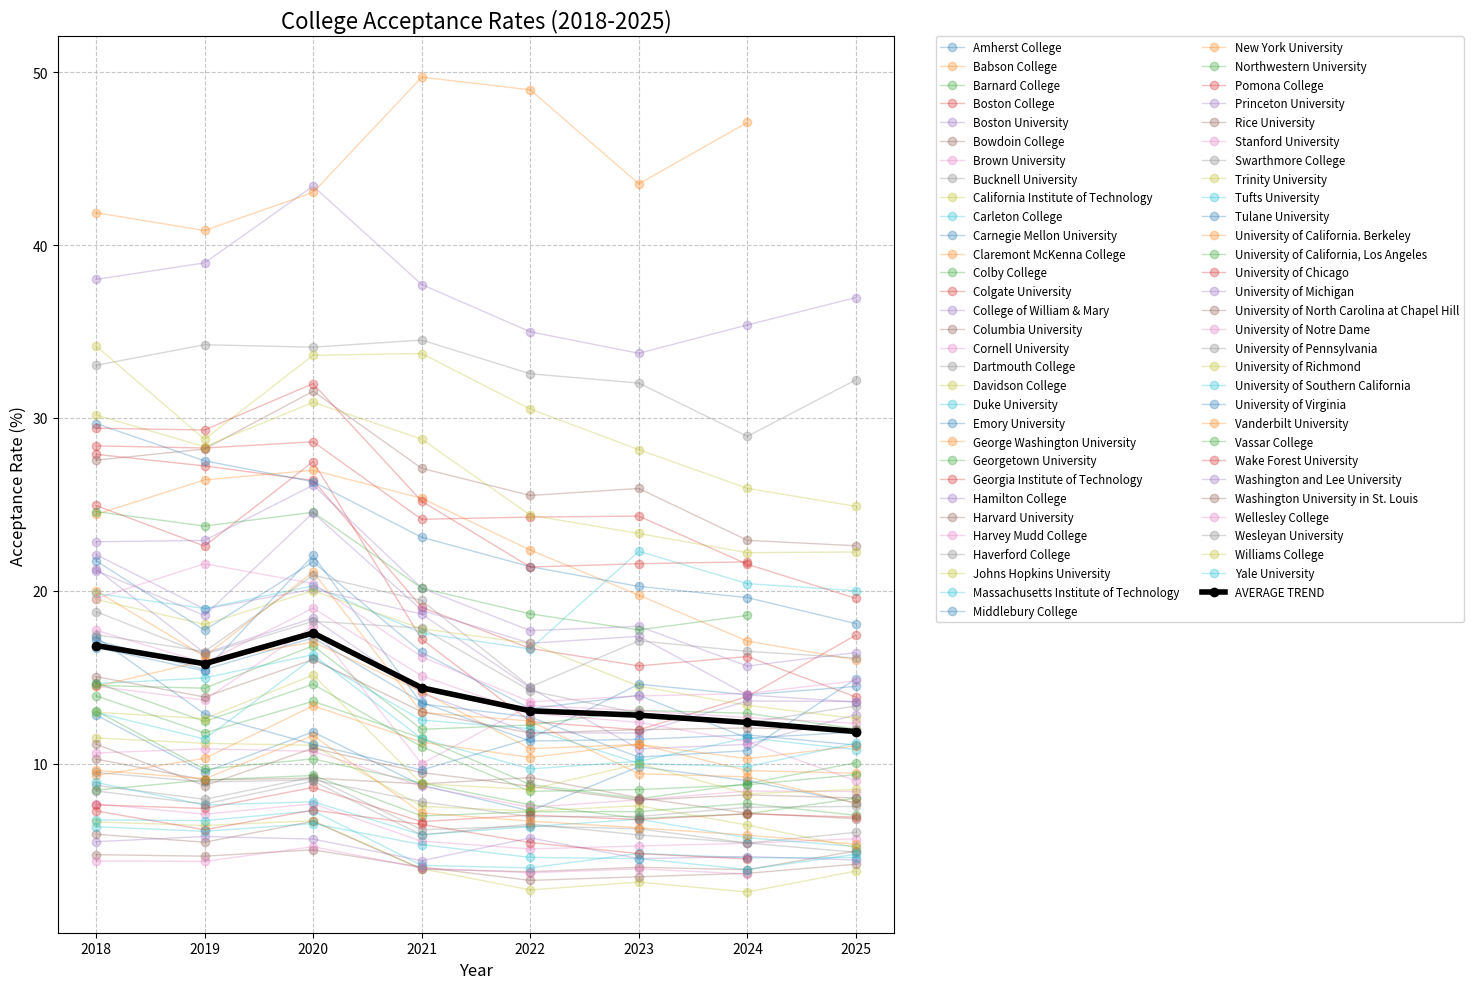

Here is the Python script that generated this plot:
import matplotlib.pyplot as plt
import pandas as pd
import io
import re

# Raw data
data = """School	2025	 2024 	2023	2022	2021	2020	2019	2018
Amherst College	7.72%	9.01%	9.82%	7.26%	8.74%	11.83%	9.51%	12.81%
Babson College	16.00%	17.09%	19.74%	22.35%	25.35%	26.97%	26.41%	24.41%
Barnard College	10.05%	8.84%	7.96%	8.79%	11.47%	13.60%	11.77%	13.92%
Boston College	13.85%	16.19%	15.65%	16.66%	19.04%	26.38%	27.22%	27.89%
Boston University	12.83%	11.11%	10.85%	14.37%	18.65%	20.09%	18.94%	22.09%
Bowdoin College	6.81%	7.13%	8.02%	9.19%	8.82%	9.16%	9.05%	10.26%
Brown University	5.65%	5.39%	5.23%	5.06%	5.51%	7.67%	7.07%	7.67%
Bucknell University	32.20%	28.93%	 32.01%	32.55%	34.50%	34.09%	34.23%	33.04%
California Institute of Technology	3.78%	2.57%	3.14%	2.69%	3.92%	6.69%	6.42%	6.62%
Carleton College	20.00%	20.41%	 22.28%	16.63%	17.55%	20.28%	18.97%	19.84%
Carnegie Mellon University	11.07%	11.66%	11.40%	11.30%	13.54%	17.27%	15.44%	17.12%
Claremont McKenna College	9.44%	9.59%	11.12%	10.35%	11.24%	13.34%	10.30%	9.31%
Colby College	8.00%	7.09%	6.83%	7.61%	8.87%	10.27%	9.67%	13.06%
Colgate University	17.43%	13.88%	11.95%	12.43%	17.19%	27.47%	22.58%	24.93%
College of William & Mary	36.96%	In-state: 36.32% Out-of-state: 34.43%	In-state: 39.28% Out-of-state: 28.19%	In-state: 41.86% Out-of-state: 28.10%	In-state: 43.98% Out-of-state: 31.45%	In-state: 51.29% Out-of-state: 35.53%	In-state: 46.94% Out-of-state: 30.99%	In-state: 45.12% Out-of-state: 30.90%
Columbia University	4.94%	3.86%	4.00%	3.74%	3.89%	6.66%	5.45%	5.91%
Cornell University	8.38%	8.41%	7.90%	7.47%	8.69%	10.71%	10.85%	10.61%
Dartmouth College	6.02%	5.40%	6.23%	6.38%	6.17%	9.22%	7.93%	8.74%
Davidson College	12.60%	13.37%	 14.48%	16.95%	17.80%	20.00%	18.05%	19.50%
Duke University	5.20%	5.71%	6.78%	6.35%	5.88%	7.79%	7.60%	8.91%
Emory University	Emory: 10.28% Oxford: 13.35%	Emory: 10.29% Oxford: 12.66%	Emory: 10.65% Oxford: 17.25%	Emory: 11.35% Oxford: 15.00%	Emory: 13.05% Oxford: 19.82%	Emory: 19.17% Oxford: 24.17%	Emory: 15.60% Oxford: 19.83%	Emory: 18.52% Oxford: 24.95%
George Washington University	TBA	47.09%	43.54%	48.98%	49.71%	43.04%	40.84%	41.87%
Georgetown University	12.00%	12.91%	13.08%	12.23%	11.98%	16.81%	14.36%	14.52%
Georgia Institute of Technology	In-state: 29.47% Out-of-state: 9.64%	In-state: 33.13% Out-of-state: 9.93%	In-state: 36.60% Out-of-state: 12.03%	In-state: 35.48% Out-of-state: 13.04%	In-state: 33.57% Out-of-state: 14.69%	In-state: 39.51% Out-of-state: 17.72%	In-state: 40.26% Out-of-state: 16.25%	In-state: 37.59% Out-of-state: 19.17%
Hamilton College	13.59%	13.62%	11.77%	11.78%	14.07%	18.41%	16.39%	21.28%
Harvard University	4.18%	3.65%	3.45%	3.24%	4.01%	5.01%	4.64%	4.73%
Harvey Mudd College	12.33%	12.66%	13.06%	13.36%	9.99%	17.96%	13.67%	14.48%
Haverford College	13.33%	12.37%	12.91%	14.21%	17.84%	18.23%	16.32%	18.79%
Johns Hopkins University	5.14%	6.44%	 7.56%	7.25%	7.52%	11.06%	11.17%	11.48%
Massachusetts Institute of Technology	4.56%	4.55%	4.80%	3.96%	4.11%	7.26%	6.70%	6.74%
Middlebury College	14.91%	10.75%	 10.37%	 12.69%	13.45%	22.04%	15.36%	16.71%
New York University	7.70%	9.23%	9.41%	12.46%	12.96%	21.09%	16.20%	19.99%
Northwestern University	7.00%	7.69%	7.22%	7.21%	6.97%	9.31%	9.05%	8.46%
Pomona College	6.90%	7.09%	6.76%	7.02%	6.64%	8.62%	7.40%	7.61%
Princeton University	4.42%	4.62%	4.50%	5.70%	4.38%	5.63%	5.78%	5.48%
Rice University	8.01%	8.19%	7.88%	8.68%	9.48%	10.89%	8.72%	11.13%
Stanford University	TBA	3.61%	3.91%	 3.68%	3.95%	5.19%	4.34%	4.36%
Swarthmore College	7.52%	7.47%	6.94%	6.93%	7.79%	9.06%	8.93%	9.49%
Trinity University	24.88%	25.92%	28.16%	30.51%	33.72%	33.62%	28.76%	34.16%
Tufts University	10.81%	11.49%	10.13%	9.69%	11.43%	16.30%	14.95%	14.62%
Tulane University	14.46%	13.98%	 14.59%	11.45%	9.63%	11.11%	12.87%	17.32%
University of California. Berkeley	In-state: 13.59% Out-of-state: 8.45%	In-state: 14.93% Out-of-state: 5.64%	In-state: 15.14% Out-of-state: 7.07%	In-state: 14.47% Out-of-state: 7.25%	In-state: 16.81% Out-of-state: 11.54%	In-state: 20.17% Out-of-state: 13.89%	In-state: 18.62% Out-of-state: 13.26%	In-state: 16.87% Out-of-state: 12.05%
University of California, Los Angeles	In-state: 9.60% Out-of-state: 9.12%	In-state: 9.52% Out-of-state: 8.02%	In-state: 9.46% Out-of-state: 7.53%	In-state: 9.20% Out-of-state: 7.59%	In-state: 10.02% Out-of-state: 11.92%	In-state: 13.55% Out-of-state: 15.63%	In-state: 12.00% Out-of-state: 12.87%	In-state: 12.19% Out-of-state: 17.17%
University of Chicago	TBA	4.48%	 4.79%	5.43%	6.48%	7.31%	6.17%	7.26%
University of Michigan	16.42%	15.64%	17.94%	17.69%	20.15%	26.11%	22.91%	22.83%
University of North Carolina at Chapel Hill	In-state: 34.32% Out-of-state: 10.88%	In-state: 37.99% Out-of-state: 7.84%	In-state: 41.16% Out-of-state: 10.67%	In-state: 42.31% Out-of-state: 8.71%	In-state: 42.58% Out-of-state: 11.58%	In-state: 48.35% Out-of-state: 14.73%	In-state: 42.53% Out-of-state: 13.86%	In-state: 41.27% Out-of-state: 13.83%
University of Notre Dame	9.00%	11.27%	12.38%	12.91%	15.07%	18.99%	15.83%	17.71%
University of Pennsylvania	4.87%	5.40%	5.87%	6.50%	5.87%	8.98%	7.66%	8.41%
University of Richmond	22.24%	22.20%	23.31%	24.37%	28.77%	30.90%	28.33%	30.17%
University of Southern California	11.19%	9.81%	10.01%	12.02%	12.51%	16.11%	11.42%	12.96%
University of Virginia	In-state: 23.50% Out-of-state: 12.69%	In-state: 25.93% Out-of-state: 13.27%	In-state: 27.58% Out-of-state: 12.92%	In-state: 27.63% Out-of-state: 15.15%	In-state: 28.73% Out-of-state: 17.45%	In-state: 35.47% Out-of-state: 17.14%	In-state: 36.20% Out-of-state: 18.83%	In-state: 37.97% Out-of-state: 21.37%
Vanderbilt University	5.33%	5.86%	6.28%	6.67%	7.14%	11.62%	9.12%	9.61%
Vassar College	TBA	18.57%	17.73%	18.66%	20.15%	24.54%	23.74%	24.58%
Wake Forest University	TBA	21.67%	21.56%	21.37%	25.18%	31.98%	29.30%	29.40%
Washington and Lee University	13.56%	13.97%	 17.36%	16.96%	18.87%	24.51%	18.57%	21.16%
Washington University in St. Louis	11.92%	12.06%	11.96%	11.76%	13.00%	16.02%	13.85%	15.03%
Wellesley College	14.79%	14.05%	13.91%	13.57%	16.18%	20.41%	21.56%	19.54%
Wesleyan University	16.11%	16.49%	17.10%	14.43%	19.44%	20.90%	16.48%	17.46%
Williams College	8.50%	8.25%	9.99%	8.50%	8.83%	15.12%	12.60%	12.97%
Yale University	4.75%	3.87%	4.50%	4.57%	5.31%	6.53%	6.08%	6.35%"""

def parse_percentage(value):
    # Handle TBA or empty
    if not value or 'TBA' in value:
        return None
        
    # Handle cases with multiple values (In-state/Out-of-state/Emory/Oxford)
    # We'll take the average if multiple percentages found, or just the first valid one if simple
    # Regex to find percentages
    percentages = re.findall(r'(\d+\.?\d*)%', value)
    
    if not percentages:
        return None
        
    # Convert to floats
    floats = [float(p) for p in percentages]
    
    # Calculate average
    return sum(floats) / len(floats)

def parse_data(raw_data):
    lines = [line.strip() for line in raw_data.strip().split('\n')]
    header = re.split(r'\t+', lines[0])
    years = [int(y.strip()) for y in header[1:]]
    
    parsed_data = []
    
    for line in lines[1:]:
        parts = re.split(r'\t+', line)
        school = parts[0]
        rates = []
        
        for i, val in enumerate(parts[1:]):
            if i < len(years):
                rate = parse_percentage(val)
                rates.append(rate)
                
        parsed_data.append({
            'School': school,
            'Rates': rates
        })
        
    return years, parsed_data

def create_chart(years, data):
    plt.figure(figsize=(15, 10))
    
    # Calculate yearly averages
    yearly_rates = {y: [] for y in years}
    
    for entry in data:
        school = entry['School']
        rates = entry['Rates']
        
        # Filter None values for plotting
        valid_points = [(y, r) for y, r in zip(years, rates) if r is not None]
        if valid_points:
            x_vals, y_vals = zip(*valid_points)
            plt.plot(x_vals, y_vals, marker='o', label=school, alpha=0.3, linewidth=1) # Reduced alpha/width for individual schools
            
            # Collect for average
            for y, r in valid_points:
                yearly_rates[y].append(r)

    # Plot Average Trend Line
    avg_x = []
    avg_y = []
    for year in sorted(years):
        rates_list = yearly_rates.get(year, [])
        if rates_list:
            avg_x.append(year)
            avg_y.append(sum(rates_list) / len(rates_list))
            
    if avg_x:
        plt.plot(avg_x, avg_y, color='black', linewidth=4, marker='o', label='AVERAGE TREND', zorder=10)

    plt.title('College Acceptance Rates (2018-2025)', fontsize=16)
    plt.xlabel('Year', fontsize=12)
    plt.ylabel('Acceptance Rate (%)', fontsize=12)
    plt.grid(True, linestyle='--', alpha=0.7)
    
    # Reverse x-axis to show 2018 -> 2025 if preferred, or keep chronological 
    # Current data header is 2025 -> 2018. 
    # Plotting x_vals will put them on numeric axis (2018...2025) correctly automatically.
    
    # Legend might be too big. Put it outside.
    plt.legend(bbox_to_anchor=(1.05, 1), loc='upper left', borderaxespad=0., fontsize='small', ncol=2)
    
    plt.tight_layout()
    plt.savefig('acceptance_rates.png', dpi=300)
    print("Chart saved to acceptance_rates.png")

if __name__ == "__main__":
    years, parsed = parse_data(data)
    create_chart(years, parsed)

